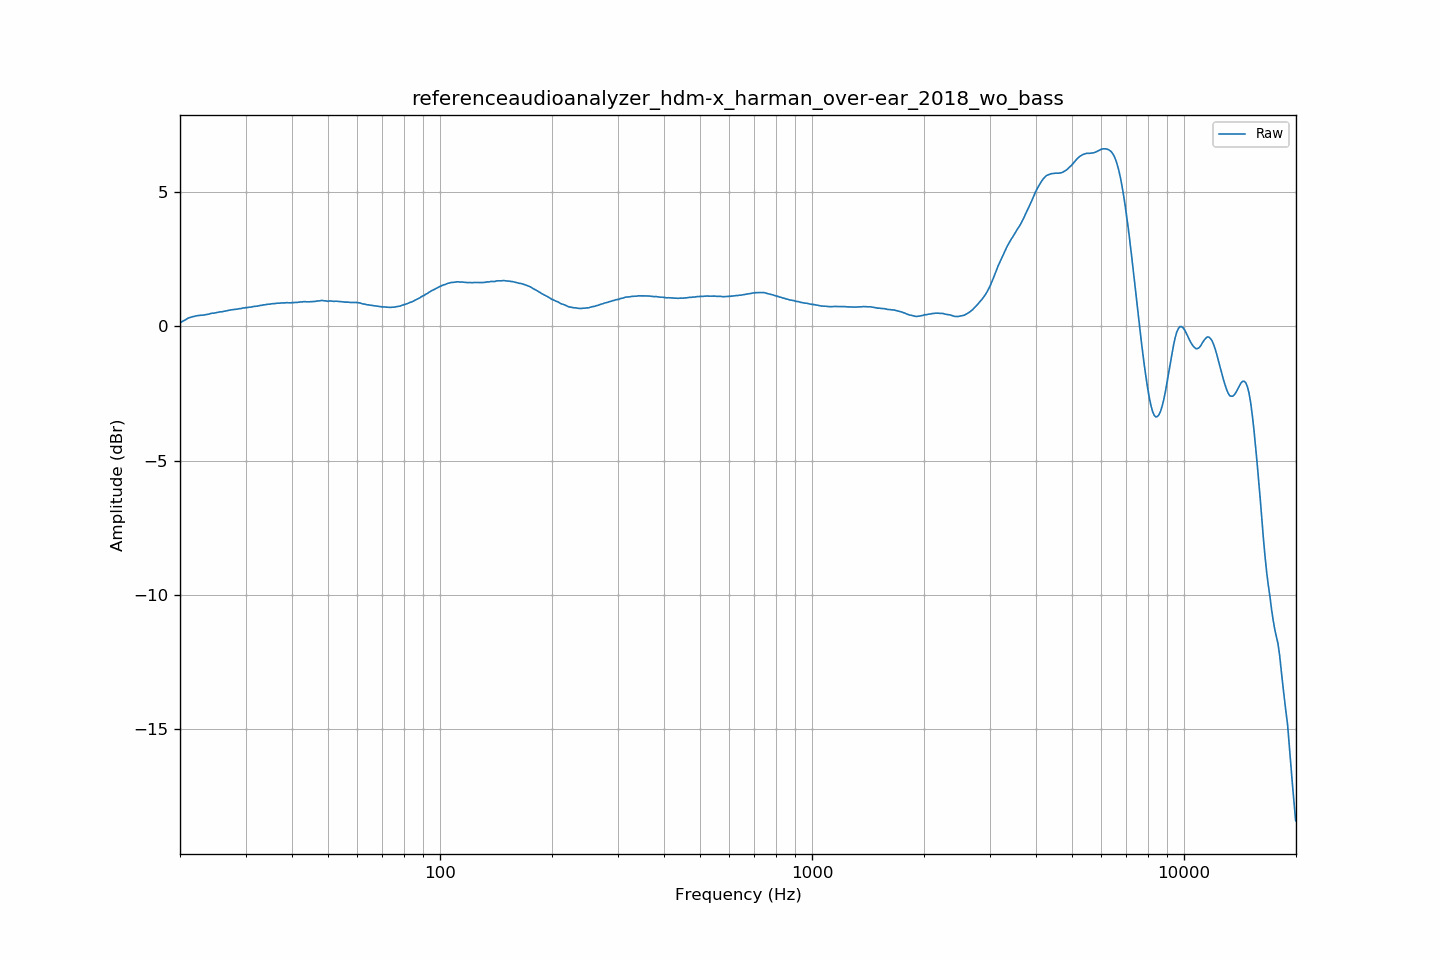

Values plotted in this chart, from the file beside it:
frequency, raw
20.00, 0.13
20.20, 0.17
20.40, 0.20
20.61, 0.23
20.81, 0.27
21.02, 0.31
21.23, 0.33
21.44, 0.35
21.66, 0.37
21.87, 0.37
22.09, 0.39
22.31, 0.40
22.54, 0.41
22.76, 0.42
22.99, 0.42
23.22, 0.43
23.45, 0.44
23.69, 0.45
23.92, 0.46
24.16, 0.48
24.40, 0.49
24.65, 0.49
24.89, 0.51
25.14, 0.52
25.39, 0.53
25.65, 0.54
25.91, 0.55
26.16, 0.56
26.43, 0.57
26.69, 0.58
26.96, 0.60
27.23, 0.61
27.50, 0.62
27.77, 0.62
28.05, 0.64
28.33, 0.64
28.62, 0.65
28.90, 0.66
29.19, 0.66
29.48, 0.69
29.78, 0.69
30.08, 0.70
30.38, 0.70
30.68, 0.72
30.99, 0.72
31.30, 0.73
31.61, 0.75
31.93, 0.75
32.24, 0.75
32.57, 0.77
32.89, 0.78
33.22, 0.79
33.55, 0.80
33.89, 0.81
34.23, 0.82
34.57, 0.83
34.92, 0.83
35.27, 0.85
35.62, 0.85
35.97, 0.85
... 635 more rows
